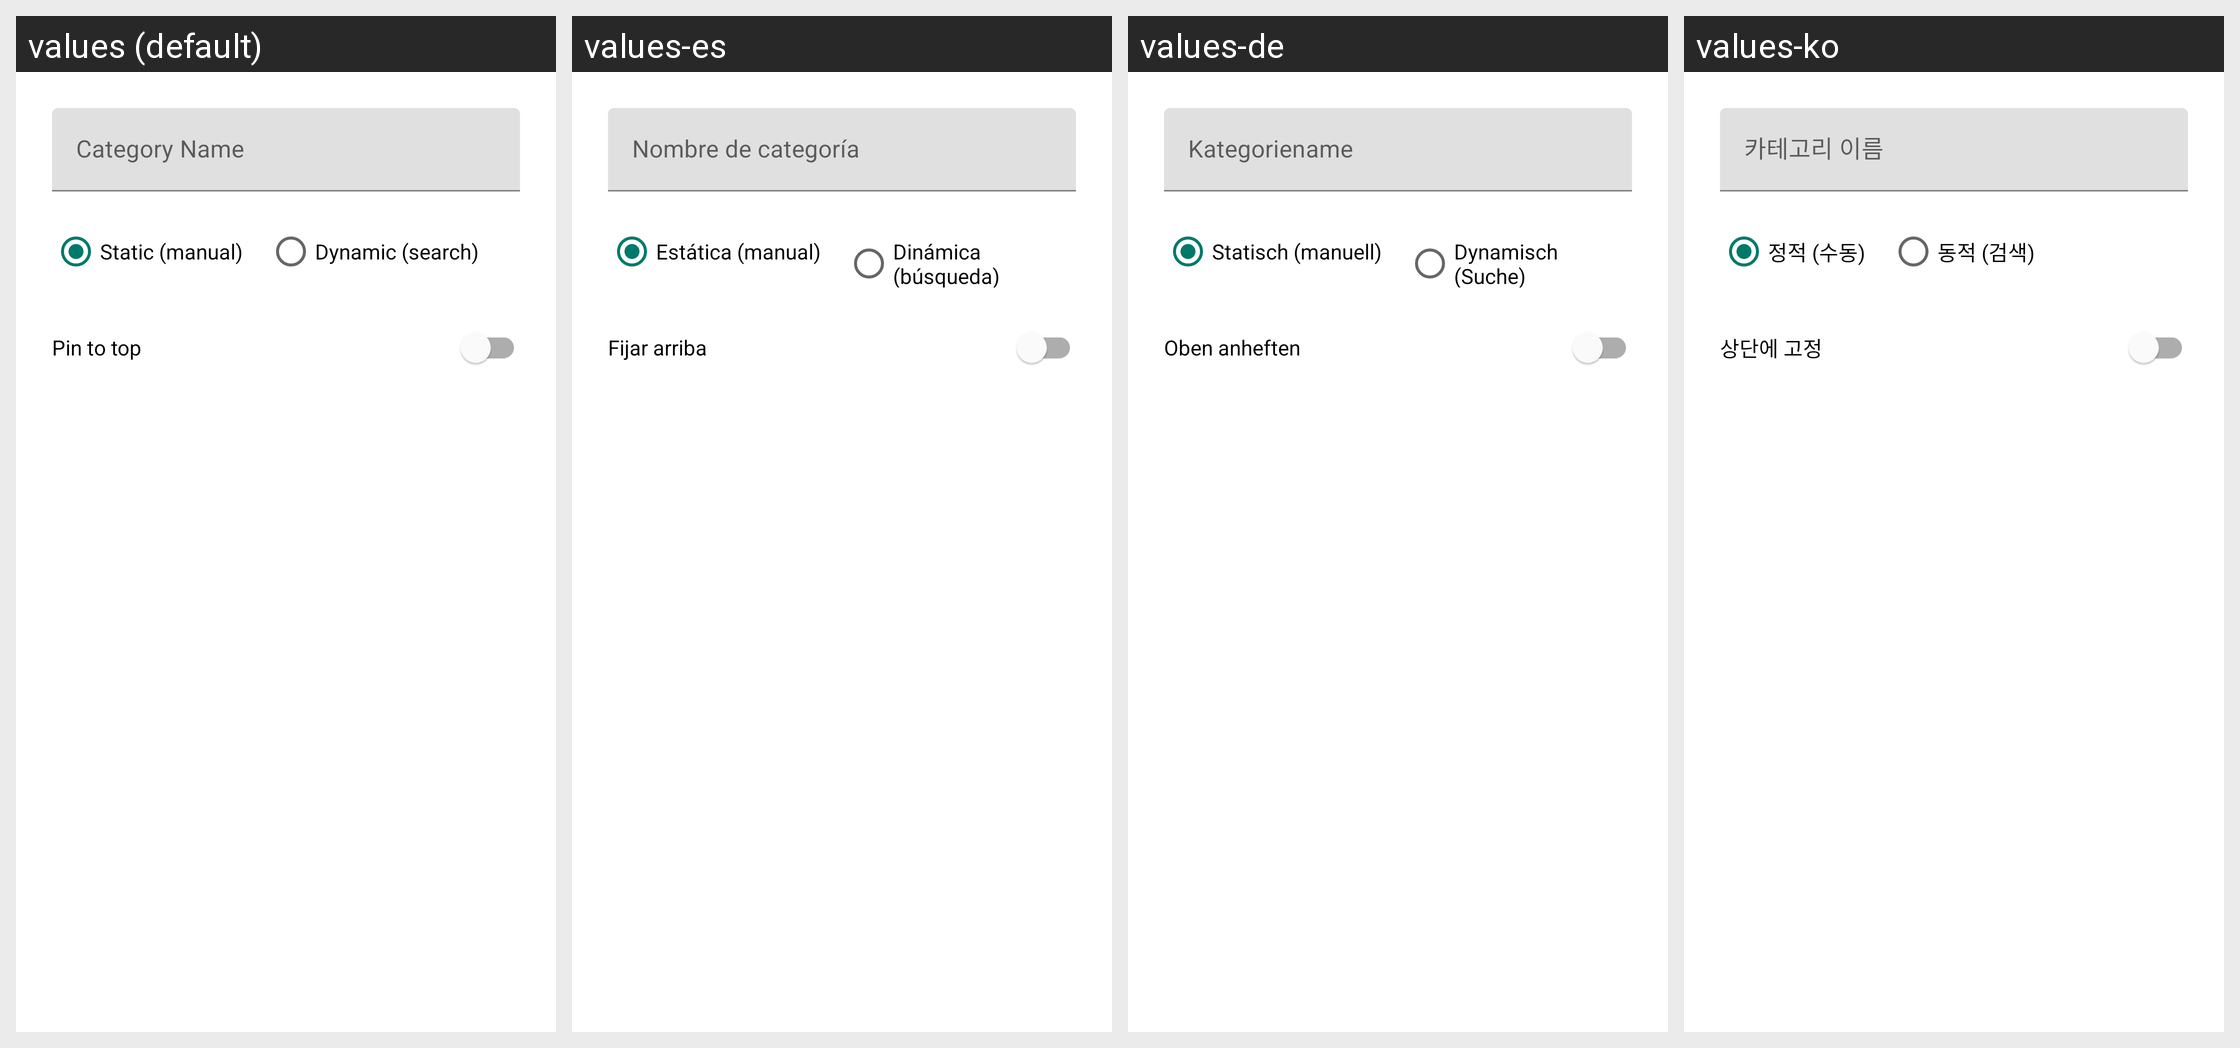

Strings drawn on this Android screen and how each of the app's shown locales translates them:
Android screen res/layout/dialog_category_edit.xml rendered under 4 locales, left to right: values (default), values-es, values-de, values-ko. Device: Nexus 5 (rendered at 1080×1920; each locale shown at half size, 540×960, under a caption strip naming it); theme AppTheme.
Other locales in the repository, not shown: values-en, values-fr, values-ja, values-th, values-zh-rCN, values-zh-rHK, values-zh-rTW.
Strings drawn on this screen, with the default value and each locale's value (text and hints the layout hard-codes, and strings that could not be matched under every locale, appear in the picture but are not listed):

lrr_category_name_hint
  values: Category Name
  values-es: Nombre de categoría
  values-de: Kategoriename
  values-ko: 카테고리 이름

lrr_category_type_static
  values: Static (manual)
  values-es: Estática (manual)
  values-de: Statisch (manuell)
  values-ko: 정적 (수동)

lrr_category_type_dynamic
  values: Dynamic (search)
  values-es: Dinámica (búsqueda)
  values-de: Dynamisch (Suche)
  values-ko: 동적 (검색)

lrr_category_pinned_switch
  values: Pin to top
  values-es: Fijar arriba
  values-de: Oben anheften
  values-ko: 상단에 고정
